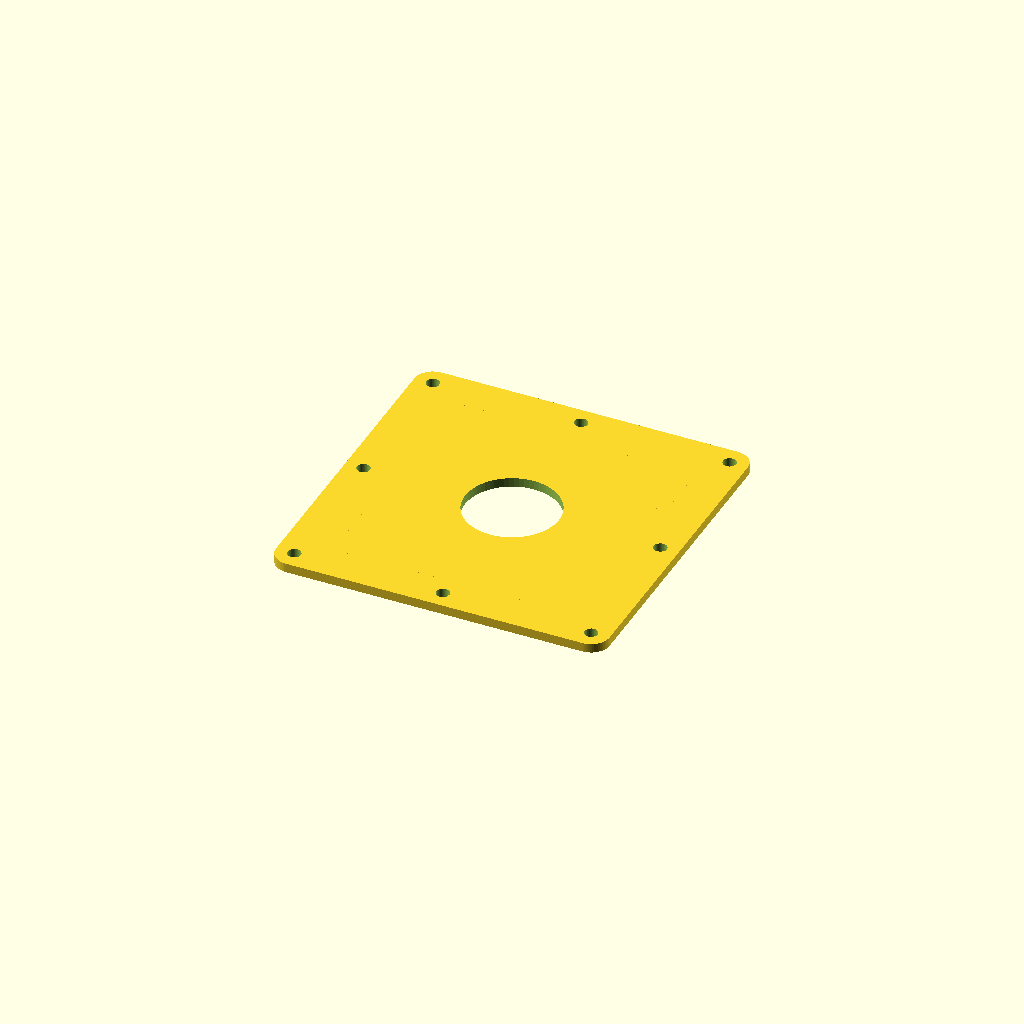
Cell 1: the model at its default parameters.
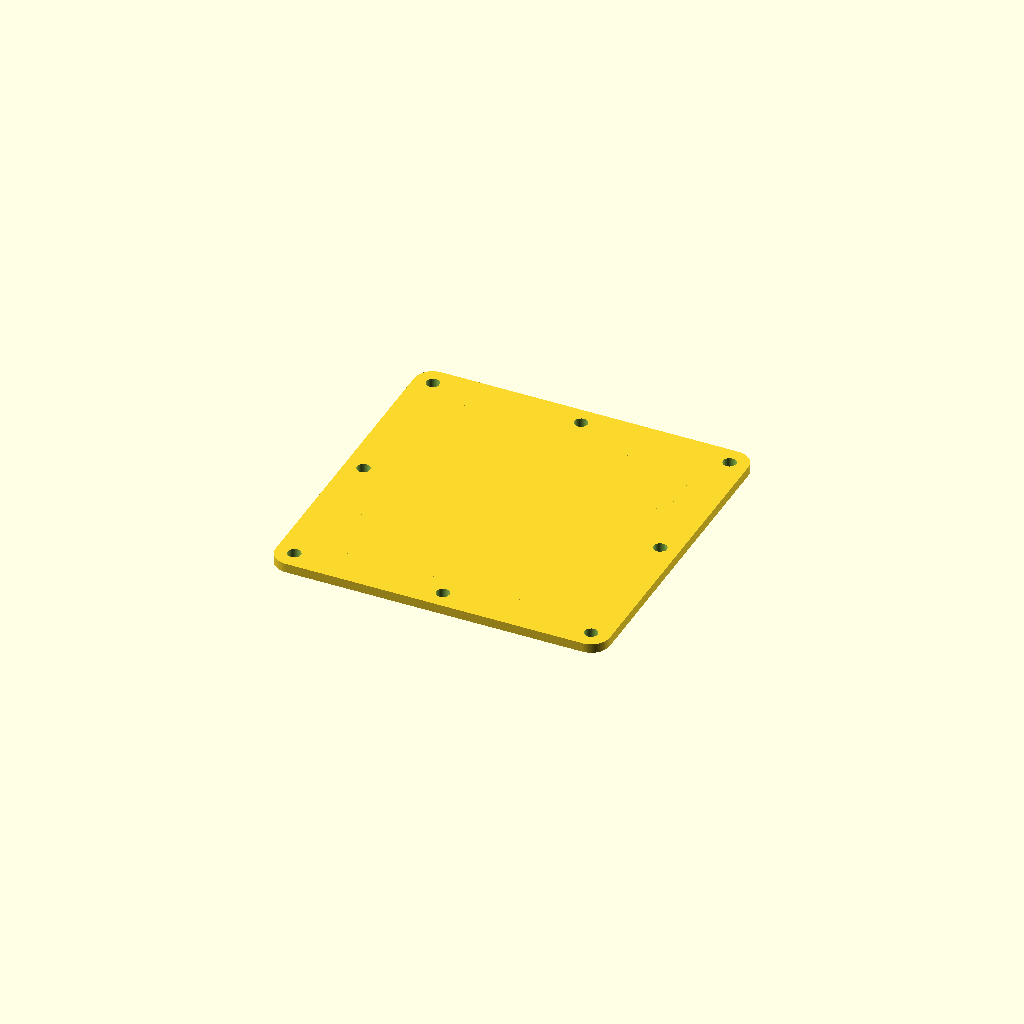
Cell 2: the "p1630" preset from the model's presets file.
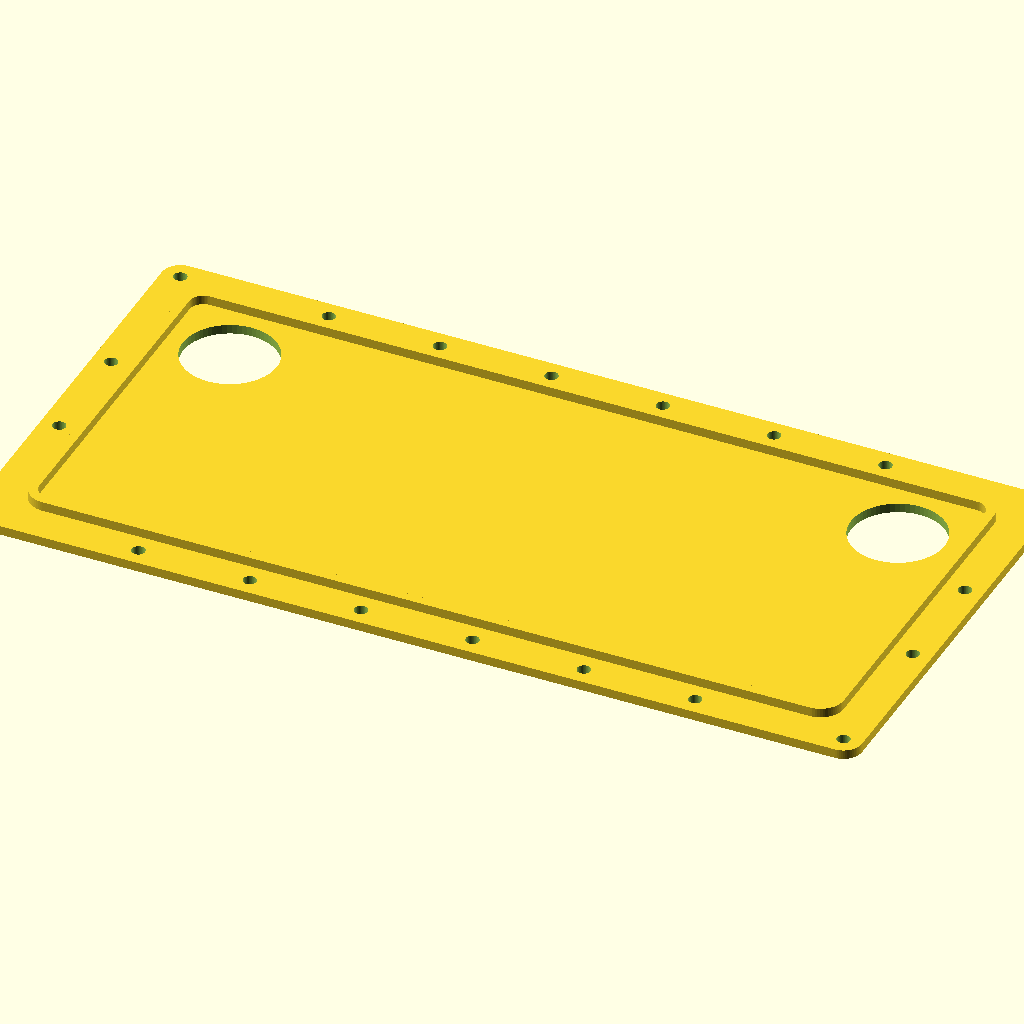
Cell 3 — preset "p1638".
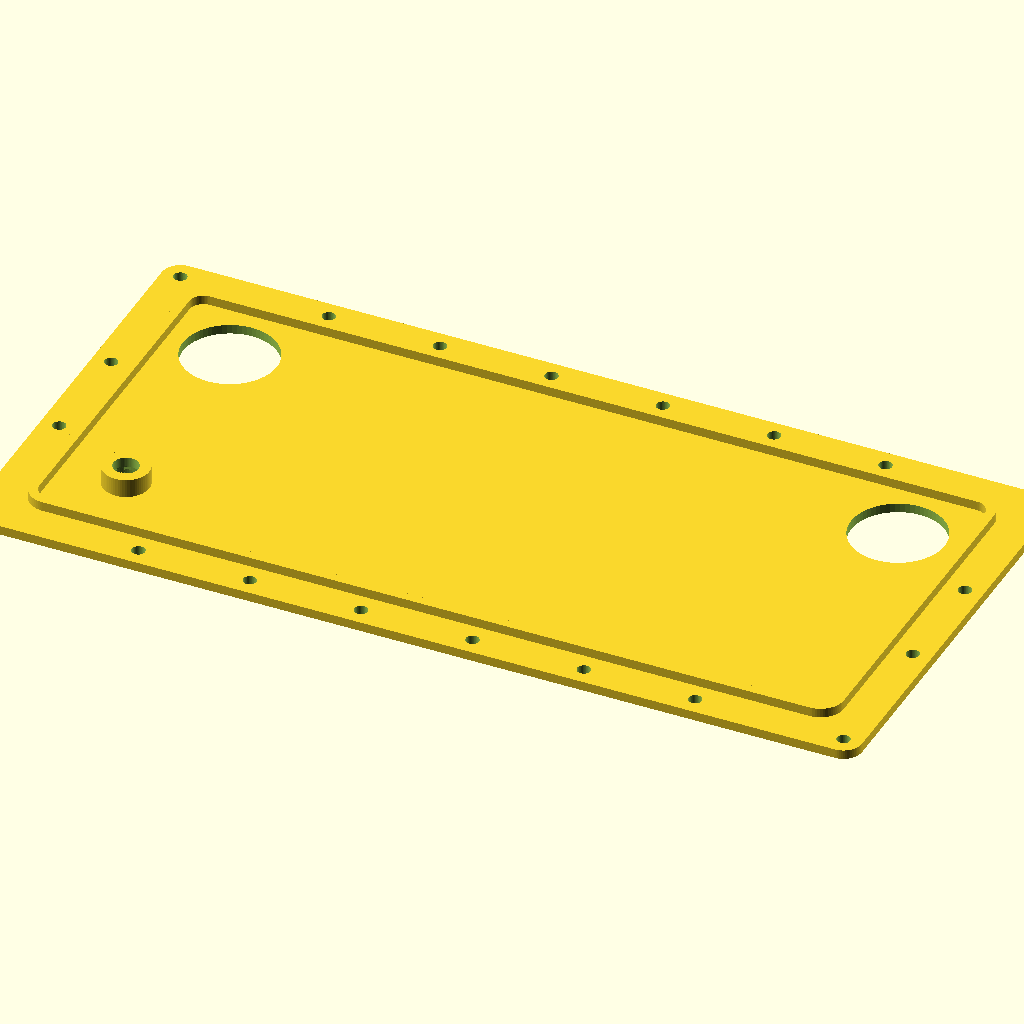
Cell 4 — preset "p1797".
One fixed orthographic camera (rotation 55°, 0°, 25°; colour scheme Cornfield) for every cell.
OpenSCAD source file 2023/terrarium/TerrariumLid0.scad:
// TerrariumLid0.5
// 
// A panel for the top of those terrarium sections.
//
// I guess it should be printed in thin, clear PETG to let light in,
// and have holes for ventilation or other components.
// Going with 1+1/4" holes (32mm being slightly over 1+1/4") for now.
//
// v0.2:
// - Back corners means +y, not -y
// - Configurable outer offset, default -0.1mm
// - Optional ridge
// v0.3:
// - Fix ridge insetting
// v0.4:
// - Additional hole options
// v0.5:
// - Option for 2.1mm barrel connector bump/cutout

thickness = 3.175;
size_atoms = [9,9];
component_hole_positioning = "center"; // ["none", "center", "back-corners","corners+center"]
// Subtract this much around the edge of the panel
outer_offset = -0.1; // 0.1
lampmount_hole_positioning = "none"; // ["none", "center-x-axis"]
barrel_inlet_positioning = "none"; // ["none", "center", "front-left"]

/* [Ridge] */

// Height of ridge, if you want one; this can help the lid stay on top of a terrarium section without screws
ridge_height = 0; // 0.1
// Inset from ideal edge of ridge
ridge_inset_atoms = 1; // 0.25
ridge_extra_inset = 0.5; // 0.1

/* [Detail] */

// Z difference between levels of 'overhang remedy' for FDM printing, extrusion thickness being a good choice
overhang_remedy_depth = 0.4;

$fn = 64;

module terrariumlid0__end_params() { }

use <../lib/TOGridLib3.scad>
use <../lib/TOGHoleLib2.scad>
use <../lib/TOGMod1.scad>
use <../lib/TOGMod1Constructors.scad>
use <../lib/TOGPath1.scad>

use <./TerrariumSegment0.scad>

wire_hole_positioning = "none"; // ["none","front-corner"]

thing =
let(size_ca = [for(s=size_atoms) [s, "atom"]])
let(size = togridlib3_decode_vector(size_ca))
let(actual_outer_size = [size[0]+outer_offset*2, size[1]+outer_offset*2, thickness])
let(outer_hull_2d = togmod1_make_rounded_rect(actual_outer_size, r=6.35))
let(squavoiden = terrariumsegment0_make_squavoiden(size_ca))
let(component_hole = togmod1_make_circle(d = 32))
let(cp = [size[0]/2-38.1, size[1]/2-38.1] )
let(component_hole_positions =
	component_hole_positioning == "none" ? [] :
	component_hole_positioning == "center" ? [[0,0]] :
	component_hole_positioning == "back-corners" ? [for( m=[[-1,1],[1,1]] ) [m[0]*cp[0], m[1]*cp[1]]] :
	component_hole_positioning == "corners+center" ? [for( m=[[-1,-1],[-1,1],[1,1],[1,-1],[0,0]] ) [m[0]*cp[0], m[1]*cp[1]]] :
	assert(false, str("Unrecognized component hole positioning scheme: '", component_hole_positioning, "'"))
)
let(barrel_inlet_positions =
	barrel_inlet_positioning == "none" ? [] :
	barrel_inlet_positioning == "center" ? [[0,0]] :
	barrel_inlet_positioning == "front-left" ? [for( m=[[-1,-1]] ) [m[0]*cp[0], m[1]*cp[1]]] :
	assert(false, str("Unrecognized barrel inlet hole positioning scheme: '", barrel_inlet_positions, "'")))
let(lampmount_hole = togmod1_make_circle(d = 8))
let(lampmount_hole_positions =
	lampmount_hole_positioning == "none" ? [] :
	lampmount_hole_positioning == "center-x-axis" ? [for( m=[[-1,0],[1,0]] ) [m[0]*cp[0], m[1]*cp[1]]] :
	assert(false, str("Unrecognized lampmount hole positioning scheme: '", lampmount_hole_positioning, "'"))
)
let(screw_hole_positions = squavoiden_to_hole_positions(squavoiden))
let(screw_hole = togmod1_make_circle(d=4.5))
let( ridge_top_z = thickness + ridge_height )
let( ridge_width = 3.175 )
let( ridge_rect_size = [
	size[0] - togridlib3_decode([ridge_inset_atoms,"atom"])*2 - ridge_extra_inset*2 - ridge_width,
	size[1] - togridlib3_decode([ridge_inset_atoms,"atom"])*2 - ridge_extra_inset*2 - ridge_width,
])
let( ridge_rath = togpath1_make_rectangle_rath(ridge_rect_size, [["round", 6.35]]) )
let( ridge_2d = ["difference",
	togmod1_make_polygon(togpath1_rath_to_polypoints(togpath1_offset_rath(ridge_rath,  ridge_width/2))),
	togmod1_make_polygon(togpath1_rath_to_polypoints(togpath1_offset_rath(ridge_rath, -ridge_width/2))),
])
let( barrel_inlet_bump = togmod1_linear_extrude_z([thickness/2, 9.525], togmod1_make_circle(d=15.875)) )
let( barrel_inlet_hole = ["rotate", [180,0,0], tog_holelib2_hole("THL-1014", depth=20, remedy_depth=overhang_remedy_depth)])
["difference",
	["union",
		togmod1_linear_extrude_z([0, thickness], outer_hull_2d),
		togmod1_linear_extrude_z([thickness/2, ridge_top_z], ridge_2d),
		for(pos=barrel_inlet_positions ) ["translate", pos, barrel_inlet_bump],
	],
	
	togmod1_linear_extrude_z([-1, ridge_top_z+1], ["union",			
		for(hp=screw_hole_positions    ) ["translate", hp, screw_hole],
		for(hp=component_hole_positions) ["translate", hp, component_hole],
		for(hp=lampmount_hole_positions) ["translate", hp, lampmount_hole],
	]),

	for(hp=barrel_inlet_positions  ) ["translate", hp, barrel_inlet_hole],
];

togmod1_domodule(thing);
Customizer parameters (derived from the source; name, type, default, range or options):
thickness: number, default 3.175
size_atoms: vector, default [9, 9]
component_hole_positioning: string, default "center", options "none", "center", "back-corners", "corners+center"
outer_offset: number, default -0.1
lampmount_hole_positioning: string, default "none", options "none", "center-x-axis"
barrel_inlet_positioning: string, default "none", options "none", "center", "front-left"
ridge_height: number, default 0
ridge_inset_atoms: number, default 1
ridge_extra_inset: number, default 0.5
overhang_remedy_depth: number, default 0.4
